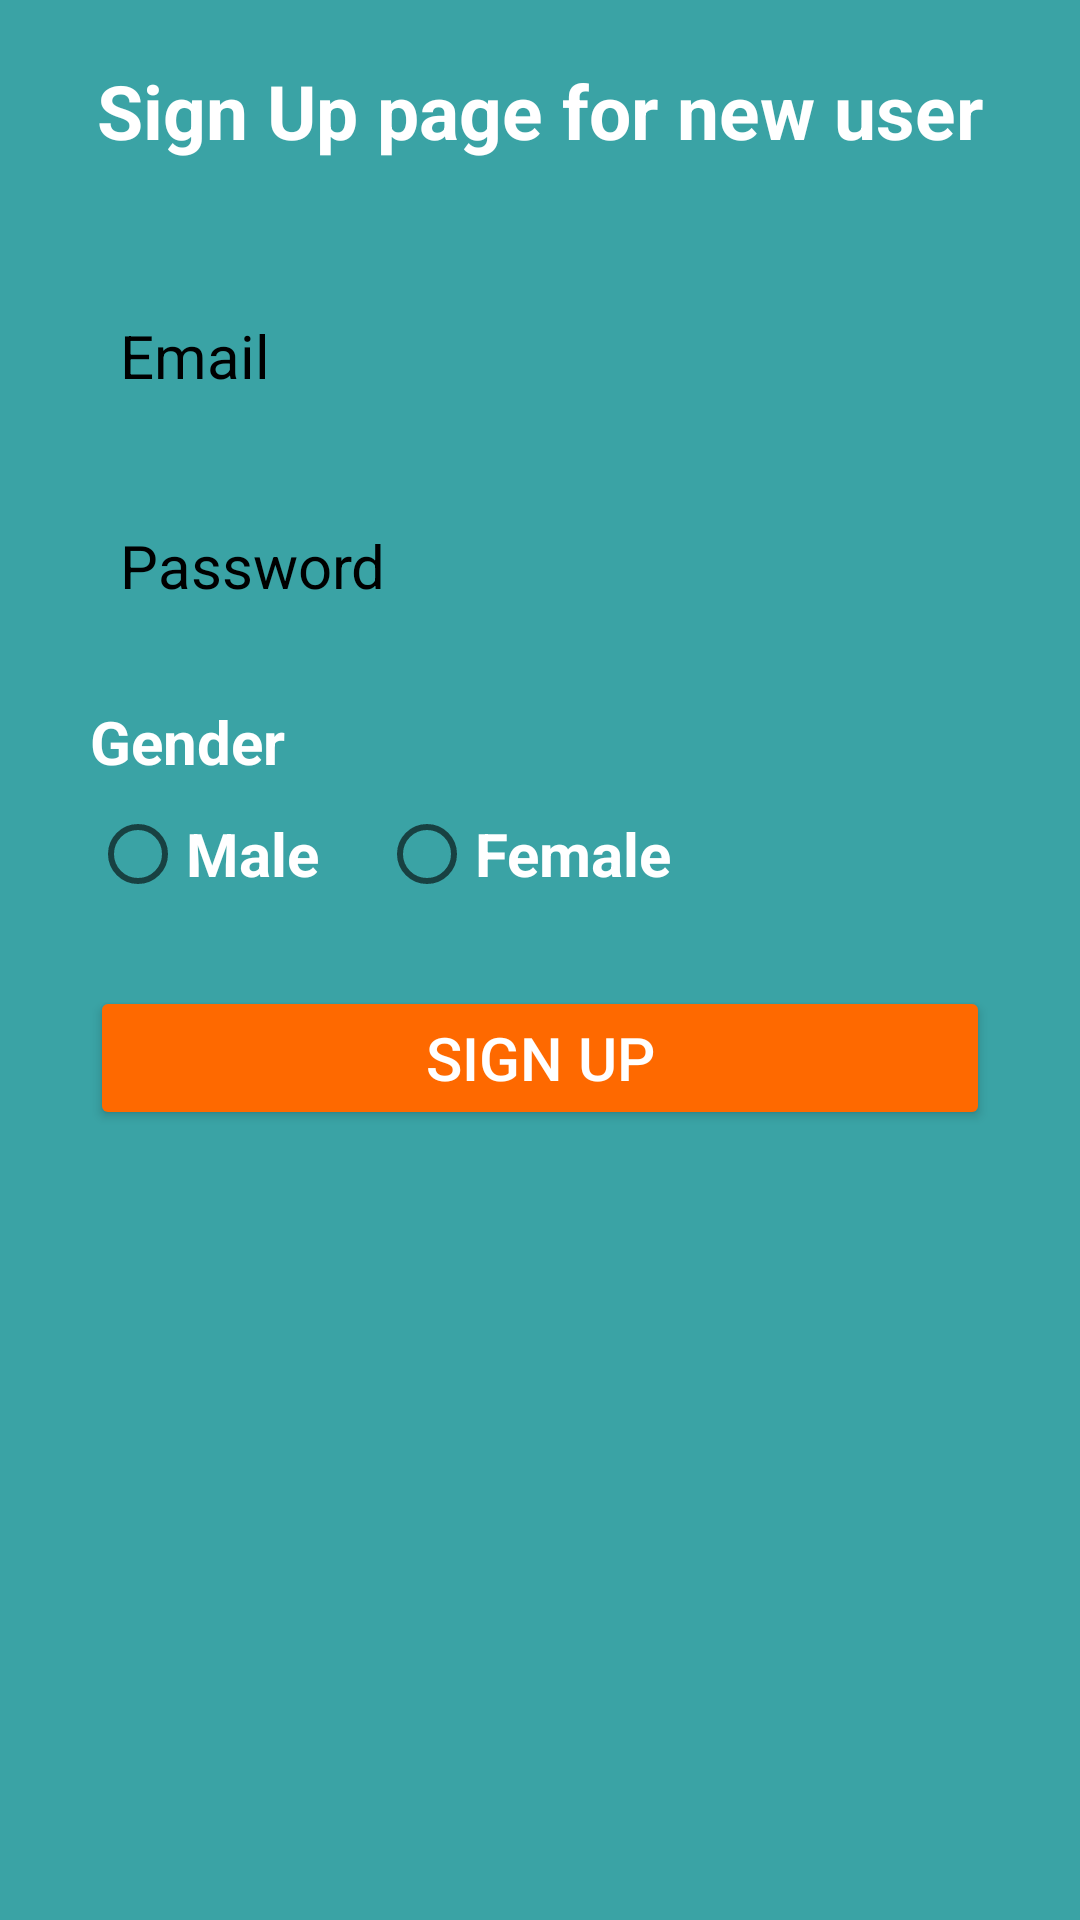

This screen was rendered from an Android layout file. Write that file and the resources it references.
<!-- AndroidManifest.xml: application theme Theme.HotelRes -->
<!-- res/layout/sign_up.xml -->
<?xml version="1.0" encoding="utf-8"?>
<LinearLayout xmlns:android="http://schemas.android.com/apk/res/android"
    xmlns:app="http://schemas.android.com/apk/res-auto"
    xmlns:tools="http://schemas.android.com/tools"
    android:layout_width="match_parent"
    android:layout_height="match_parent"
    android:background="@color/blue"
    android:orientation="vertical">

    <TextView
        android:id="@+id/textView7"
        android:layout_width="match_parent"
        android:layout_height="wrap_content"
        android:layout_marginTop="20dp"
        android:text="Sign Up page for new user"
        android:textAlignment="center"
        android:textColor="@color/white"
        android:textSize="25sp"
        android:textStyle="bold" />

    <LinearLayout
        android:layout_width="match_parent"
        android:layout_height="wrap_content"
        android:orientation="vertical"
        android:layout_marginLeft="20dp"
        android:layout_marginTop="30dp"
        android:layout_marginRight="20dp"
        android:padding="10dp">

        <EditText
            android:id="@+id/createemail"
            android:layout_width="match_parent"
            android:layout_height="wrap_content"
            android:background="@drawable/search_background"
            android:hint="Email"
            android:inputType="textEmailAddress"
            android:minHeight="50dp"
            android:padding="10dp"
            android:textColor="@color/black"
            android:textColorHint="@color/black"
            android:textSize="20sp"
            tools:ignore="TouchTargetSizeCheck" />

        <EditText
            android:id="@+id/createpass"
            android:layout_width="match_parent"
            android:layout_height="wrap_content"
            android:layout_marginTop="20dp"
            android:background="@drawable/search_background"
            android:hint="Password"
            android:inputType="textPassword"
            android:minHeight="50dp"
            android:padding="10dp"
            android:textColor="@color/black"
            android:textColorHint="@color/black"
            android:textSize="20sp"
            tools:ignore="TouchTargetSizeCheck" />

        <TextView
            android:layout_width="match_parent"
            android:layout_height="wrap_content"
            android:layout_marginTop="20dp"
            android:text="Gender"
            android:textColor="@color/white"
            android:textSize="20sp"
            android:textStyle="bold" />

        <RadioGroup
            android:id="@+id/genderGroup"
            android:layout_width="match_parent"
            android:layout_height="wrap_content"
            android:orientation="horizontal">

            <RadioButton
                android:id="@+id/male"
                android:layout_width="wrap_content"
                android:layout_height="wrap_content"
                android:text="Male"
                android:textColor="@color/white"
                android:textSize="20sp"
                android:textStyle="bold" />

            <RadioButton
                android:id="@+id/female"
                android:layout_width="wrap_content"
                android:layout_height="wrap_content"
                android:layout_marginStart="20dp"
                android:text="Female"
                android:textColor="@color/white"
                android:textSize="20sp"
                android:textStyle="bold" />
        </RadioGroup>

        <Button
            android:id="@+id/signup"
            android:layout_width="match_parent"
            android:layout_height="wrap_content"
            android:layout_marginTop="20dp"
            android:backgroundTint="@color/Orange"
            android:text="Sign Up"
            android:textColor="@color/white"
            android:textSize="20sp" />
    </LinearLayout>

</LinearLayout>
<!-- resources referenced by this layout -->
<resources>
  <color name="Orange">#FE6900</color>
  <color name="black">#FF000000</color>
  <color name="blue">#3AA3A5</color>
  <color name="white">#FFFFFFFF</color>
  <style name="Theme.HotelRes" parent="Theme.MaterialComponents.DayNight.DarkActionBar">
          
          <item name="colorPrimary">@color/purple_500</item>
          <item name="colorPrimaryVariant">@color/purple_700</item>
          <item name="colorOnPrimary">@color/white</item>
          
          <item name="colorSecondary">@color/teal_200</item>
          <item name="colorSecondaryVariant">@color/teal_700</item>
          <item name="colorOnSecondary">@color/black</item>
          
          <item name="android:statusBarColor">?attr/colorPrimaryVariant</item>
          
      </style>
  <color name="purple_500">#FF6200EE</color>
  <color name="purple_700">#FF3700B3</color>
  <color name="teal_200">#FF03DAC5</color>
  <color name="teal_700">#FF018786</color>
</resources>
